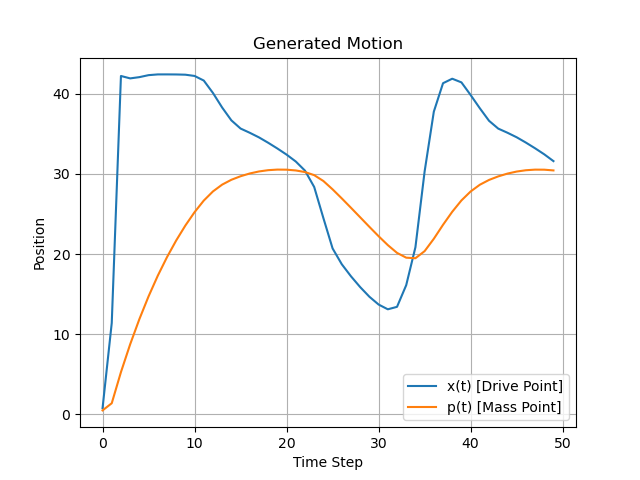

The table this chart was drawn from, first rows:
step, x(t+1), p(t+1)
1, 0.7571, 0.4806
2, 11.39, 1.374
3, 42.22, 5.261
4, 41.92, 8.729
5, 42.08, 11.87
6, 42.32, 14.71
7, 42.42, 17.29
8, 42.42, 19.6
9, 42.41, 21.68
10, 42.38, 23.56
11, 42.23, 25.22
12, 41.65, 26.67
13, 40.1, 27.81
14, 38.28, 28.66
15, 36.68, 29.27
16, 35.66, 29.71
17, 35.13, 30.05
18, 34.56, 30.3
19, 33.89, 30.46
20, 33.17, 30.54
21, 32.41, 30.53
22, 31.54, 30.43
23, 30.4, 30.23
24, 28.36, 29.84
25, 24.48, 29.11
26, 20.69, 28.07
27, 18.72, 26.94
28, 17.21, 25.77
29, 15.87, 24.58
30, 14.67, 23.39
31, 13.69, 22.22
32, 13.1, 21.11
33, 13.41, 20.14
34, 16.12, 19.54
35, 20.84, 19.47
36, 30.31, 20.36
37, 37.77, 21.9
38, 41.32, 23.65
39, 41.88, 25.27
40, 41.42, 26.69
41, 39.84, 27.81
42, 38.19, 28.65
43, 36.63, 29.25
44, 35.65, 29.69
45, 35.14, 30.04
46, 34.57, 30.29
47, 33.91, 30.46
48, 33.2, 30.53
49, 32.44, 30.52
50, 31.59, 30.43
